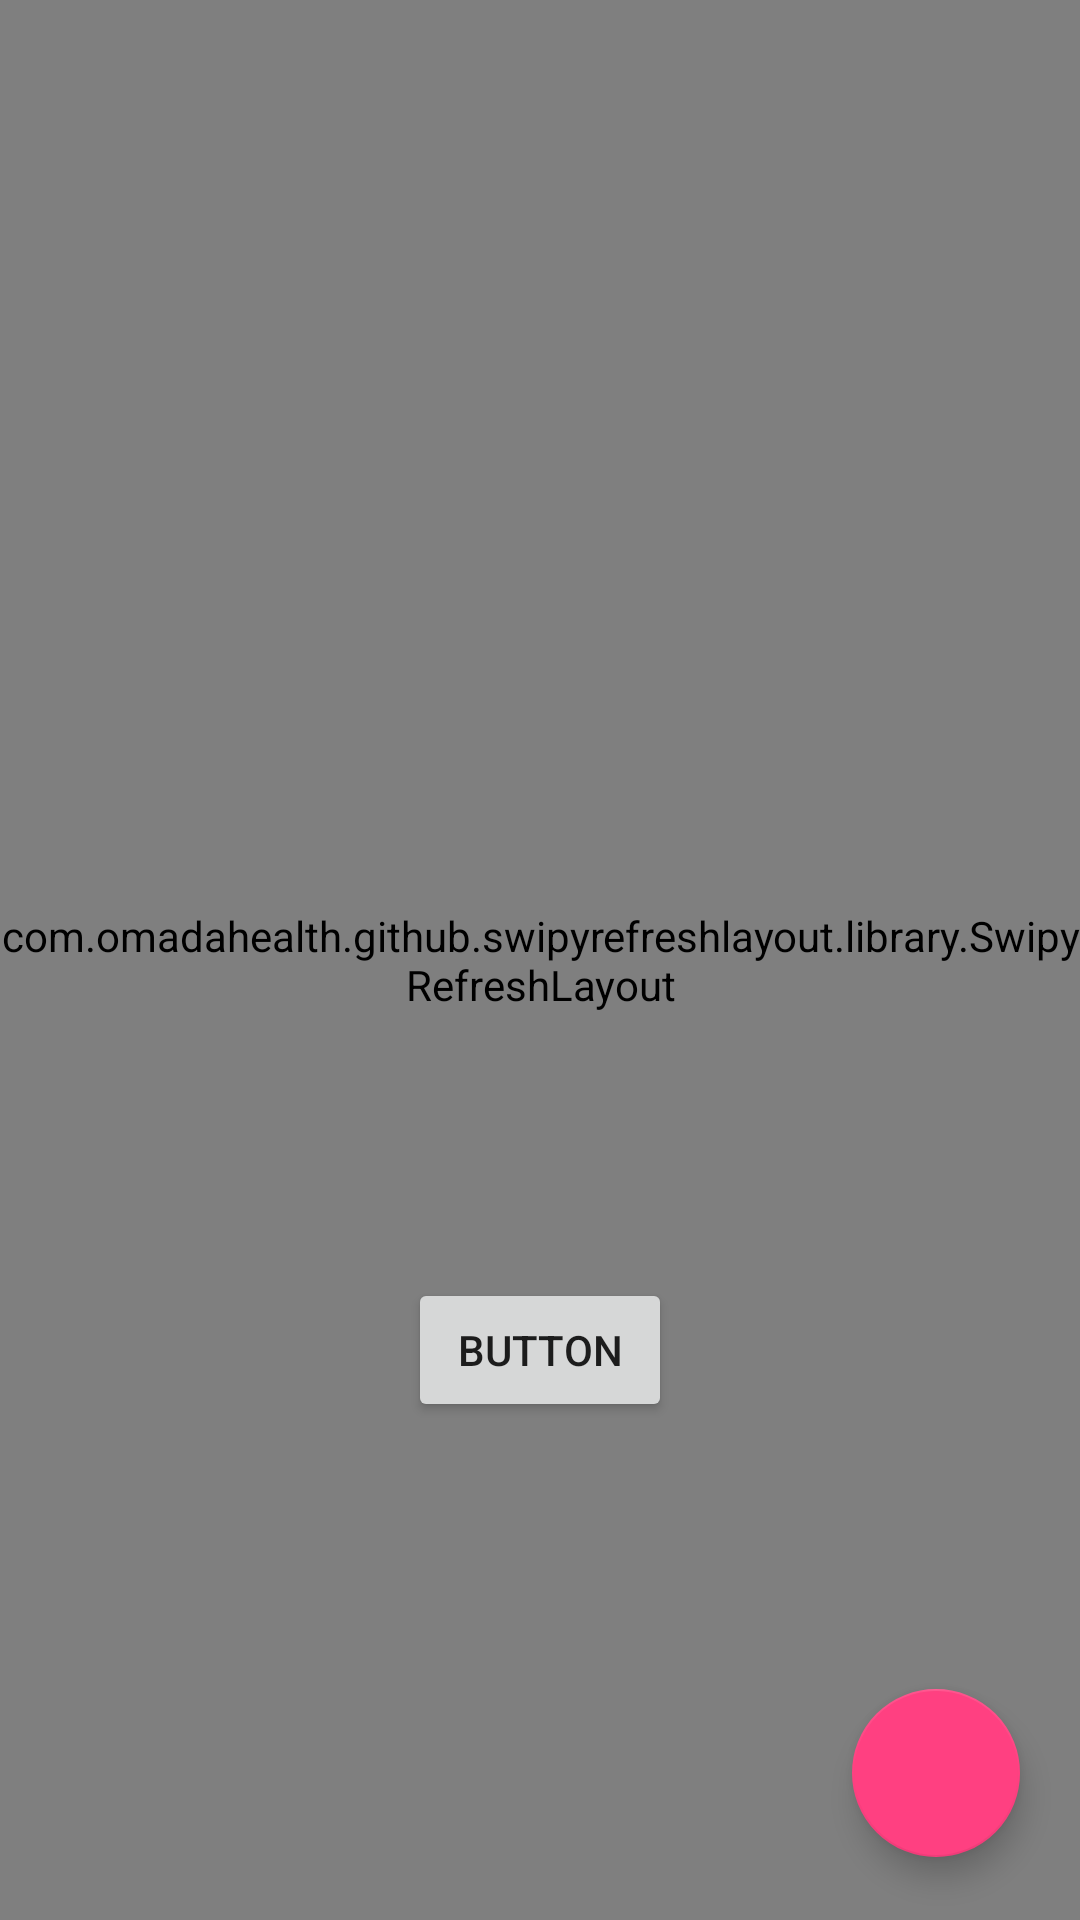

Reconstruct the res/layout file that produces this screen, plus the resources it refers to.
<!-- AndroidManifest.xml: application theme AppTheme -->
<!-- res/layout/activity_buyers.xml -->
<?xml version="1.0" encoding="utf-8"?>

<RelativeLayout xmlns:android="http://schemas.android.com/apk/res/android"
    xmlns:app="http://schemas.android.com/apk/res-auto"
    xmlns:tools="http://schemas.android.com/tools"
    android:layout_width="match_parent"
    android:background="#ededed"
    android:layout_height="match_parent"
>


    <android.support.design.widget.FloatingActionButton
        android:id="@+id/floatingActionButton2"
        android:layout_width="700sp"
        android:layout_height="700sp"
        android:layout_marginBottom="21dp"
        android:layout_marginEnd="20dp"
        android:onClick="buu"
        android:clickable="true"
        app:fabSize="normal"
        android:layout_alignParentBottom="true"
        android:layout_alignParentEnd="true" />

    <Button
        android:id="@+id/retry"
        android:layout_width="wrap_content"
        android:layout_height="wrap_content"
        android:text="Button"
        android:layout_above="@+id/floatingActionButton2"
        android:layout_centerHorizontal="true"
        android:layout_marginBottom="89dp" />

    <ProgressBar
        android:id="@+id/progressBar3"
        style="?android:attr/progressBarStyle"
        android:layout_width="wrap_content"
        android:layout_height="wrap_content"
        android:layout_centerVertical="true"
        android:layout_centerHorizontal="true" />

    <com.omadahealth.github.swipyrefreshlayout.library.SwipyRefreshLayout
        android:layout_width="match_parent"
        android:id="@+id/refresh"
        android:layout_height="match_parent"
        app:srl_direction="bottom"
        >
        <android.support.v7.widget.RecyclerView
            android:layout_width="match_parent"
            android:layout_height="match_parent"
            android:id="@+id/rcview"
            android:layout_alignParentTop="true"
            android:layout_alignParentStart="true">
        </android.support.v7.widget.RecyclerView>
    </com.omadahealth.github.swipyrefreshlayout.library.SwipyRefreshLayout>

</RelativeLayout>
<!-- resources referenced by this layout -->
<resources>
  <style name="AppTheme" parent="Theme.AppCompat.Light.DarkActionBar">
          
          <item name="colorPrimary">@color/colorPrimary</item>
          <item name="colorPrimaryDark">@color/colorPrimaryDark</item>
          <item name="colorAccent">@color/colorAccent</item>
  
  
      </style>
  <color name="colorPrimary">#ad1457</color>
  <color name="colorPrimaryDark">#78002e</color>
  <color name="colorAccent">#ff4081</color>
</resources>
